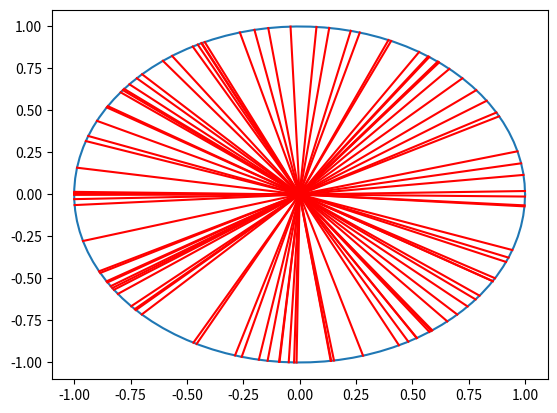

The matplotlib source for this figure:
import numpy as np
import matplotlib.pyplot as plt
import matplotlib as mpl

def gen_rand_vecs(dims, number):
    vecs = np.random.uniform(low=-1, size=(number,dims))
    mags = np.sqrt((vecs*vecs).sum(axis=-1))
    # How to distribute the magnitude to the vectors
    for i in range(number):
        vecs[i,:] = vecs[i, :] / mags[i]
    return vecs

theta = np.linspace(0, 2*np.pi, 100)
circle = np.array([np.cos(theta), np.sin(theta)])

fig = plt.figure()
plt.plot(circle[0], circle[1])
rand_vecs = gen_rand_vecs(2, 100)
for e in rand_vecs:
    plt.plot([0,e[0]], [0,e[1]], 'r')
plt.show()